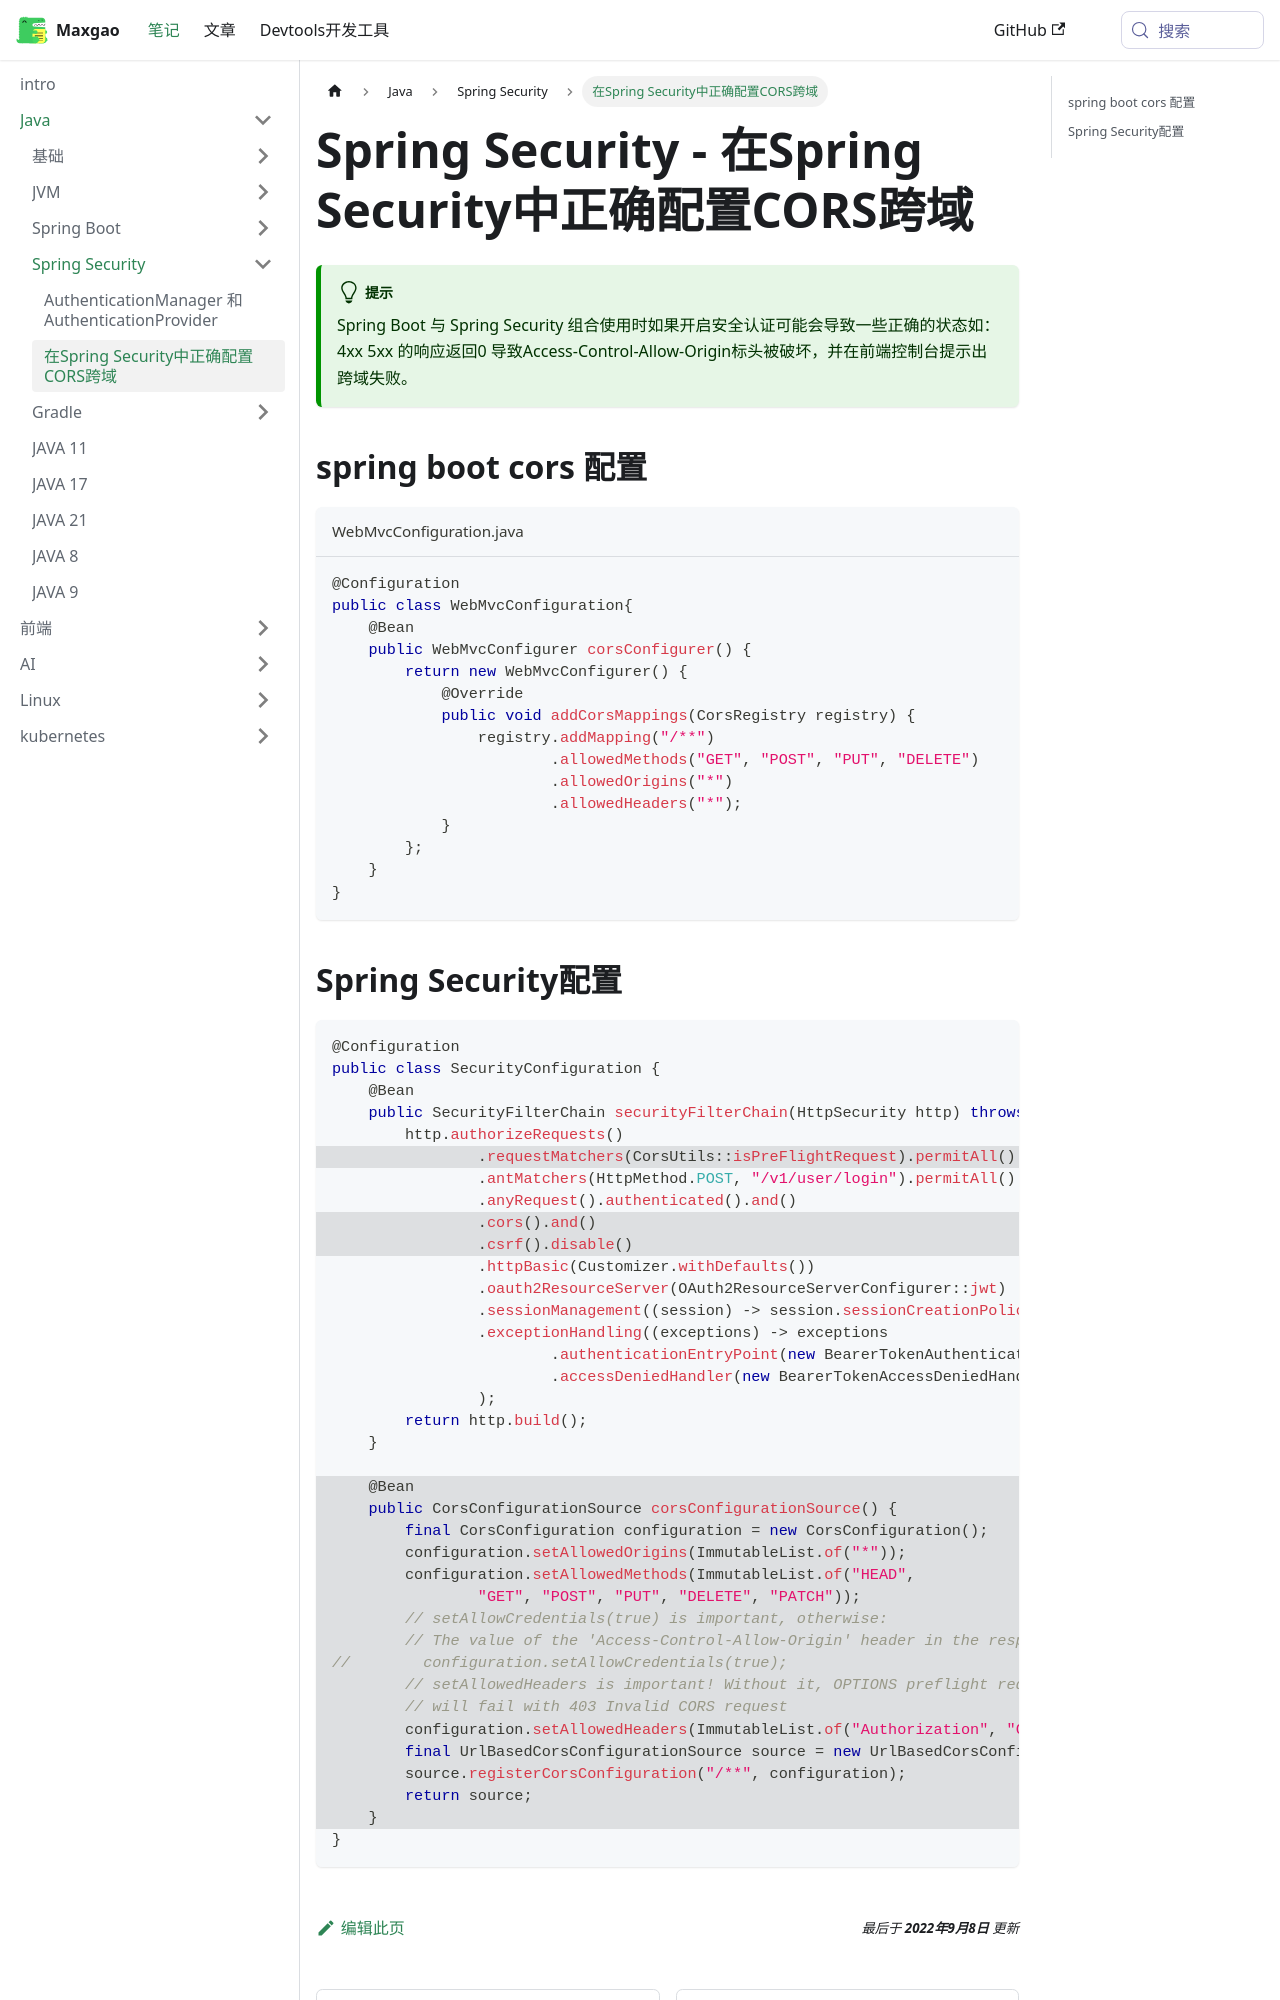

repository: An0nymous0/ga0x-site · page: docs/Java/spring-security/spring-security-cors.html · generator: docusaurus

---
title: 'Spring Security - 在Spring Security中正确配置CORS跨域'
sidebar_label: '在Spring Security中正确配置CORS跨域'
sidebar_position: 1
---

:::tip

Spring Boot 与 Spring Security 组合使用时如果开启安全认证可能会导致一些正确的状态如：4xx 5xx 的响应返回0 导致Access-Control-Allow-Origin标头被破坏，并在前端控制台提示出跨域失败。

:::

## spring boot cors 配置
```java title="WebMvcConfiguration.java"
@Configuration
public class WebMvcConfiguration{
    @Bean
    public WebMvcConfigurer corsConfigurer() {
        return new WebMvcConfigurer() {
            @Override
            public void addCorsMappings(CorsRegistry registry) {
                registry.addMapping("/**")
                        .allowedMethods("GET", "POST", "PUT", "DELETE")
                        .allowedOrigins("*")
                        .allowedHeaders("*");
            }
        };
    }
}
```
